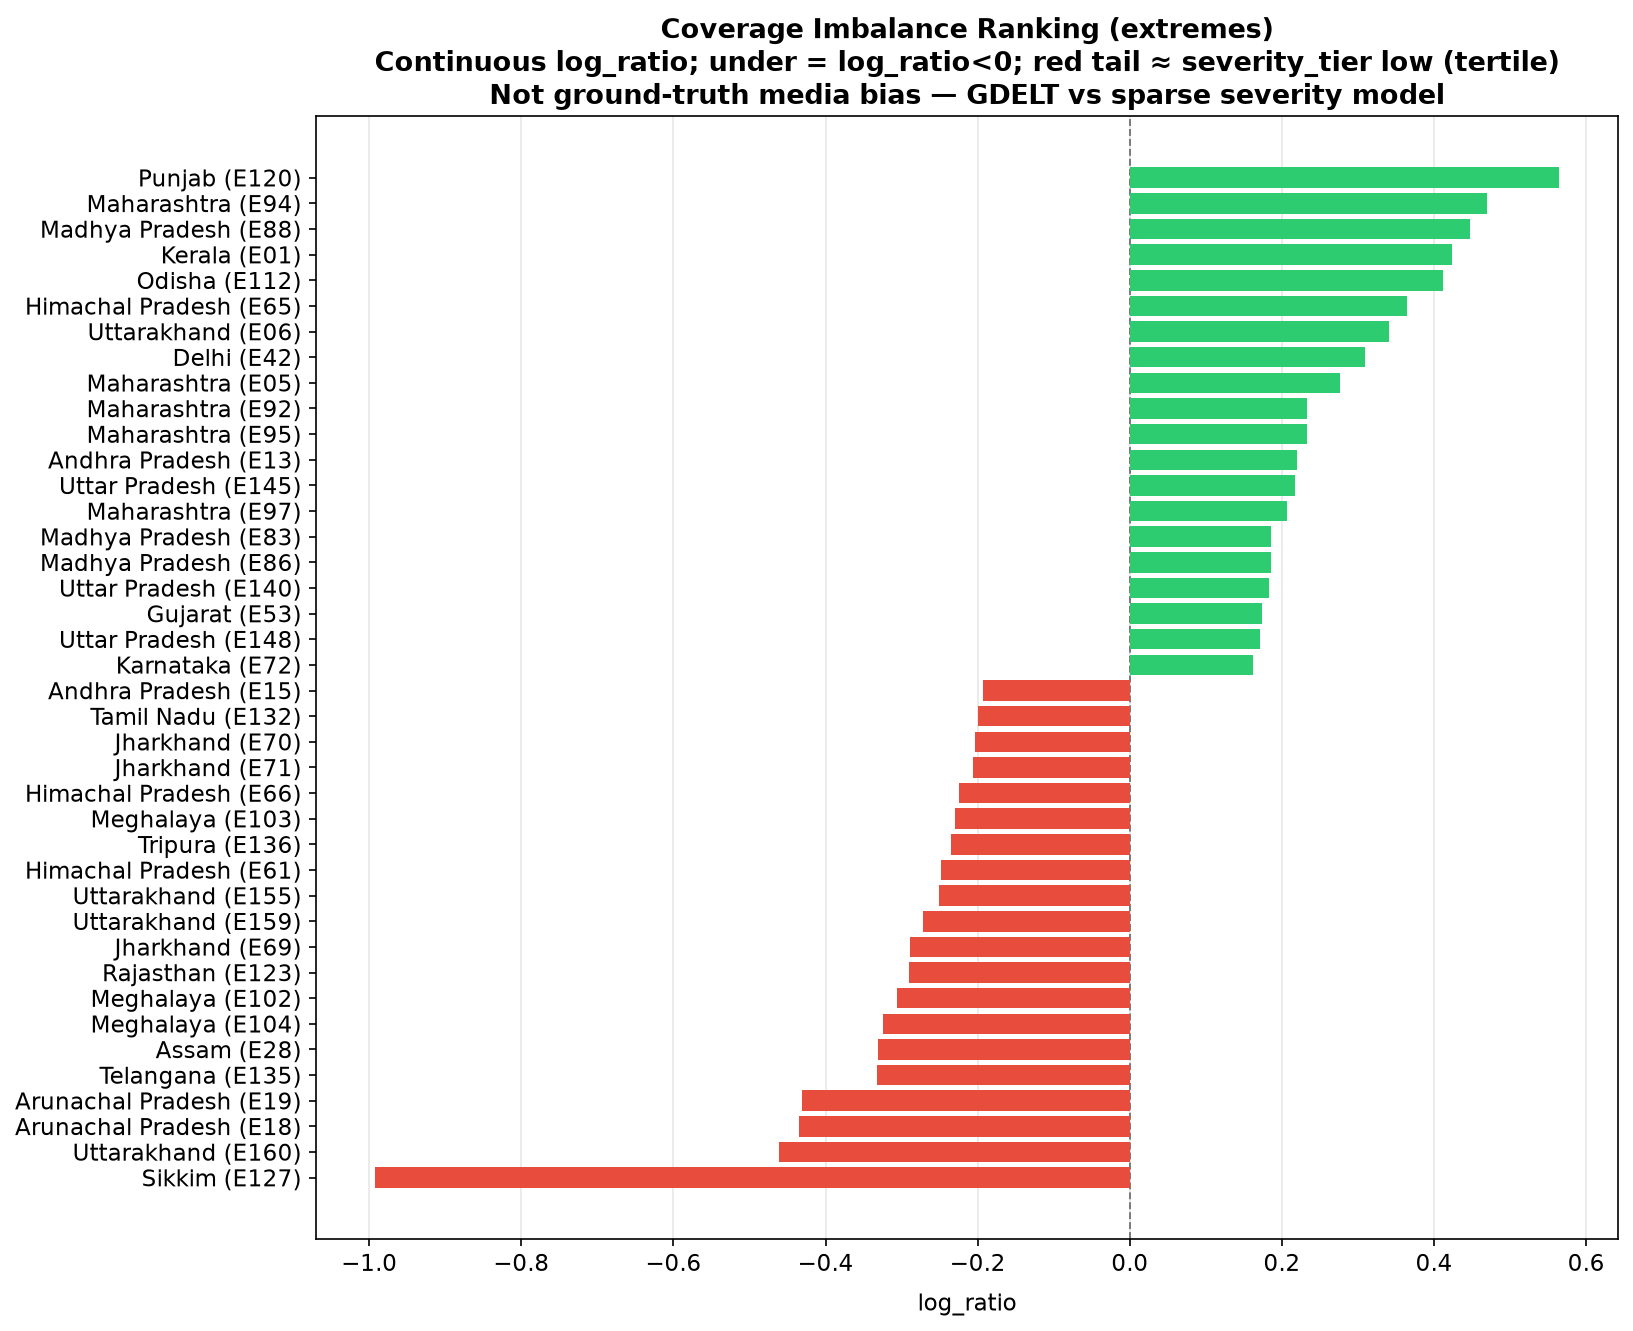

Source data for this figure (header and first rows):
event_id, state, income_group, observed, expected, log_ratio, under_flag, severity_tier, rank_undercovered, bar_label, bar_color
E127, Sikkim, Low, 0.125, 0.3372, -0.9919, True, low, 1, Sikkim (E127), under
E160, Uttarakhand, Low, 0.2383, 0.3778, -0.4607, True, low, 2, Uttarakhand (E160), under
E18, Arunachal Pradesh, Low, 0.2295, 0.3548, -0.4354, True, low, 3, Arunachal Pradesh (E18), under
E19, Arunachal Pradesh, Low, 0.3383, 0.5208, -0.4314, True, low, 4, Arunachal Pradesh (E19), under
E135, Telangana, High, 0.3787, 0.5278, -0.3318, True, low, 5, Telangana (E135), under
E28, Assam, Low, 0.2839, 0.3952, -0.3307, True, low, 6, Assam (E28), under
E104, Meghalaya, Low, 0.2668, 0.3689, -0.3239, True, low, 7, Meghalaya (E104), under
E102, Meghalaya, Low, 0.3664, 0.4977, -0.3063, True, low, 8, Meghalaya (E102), under
E123, Rajasthan, Low, 0.3784, 0.5062, -0.2909, True, low, 9, Rajasthan (E123), under
E69, Jharkhand, Low, 0.3482, 0.4649, -0.289, True, low, 10, Jharkhand (E69), under
E159, Uttarakhand, Low, 0.3267, 0.4288, -0.2719, True, low, 11, Uttarakhand (E159), under
E155, Uttarakhand, Low, 0.4814, 0.6185, -0.2506, True, low, 12, Uttarakhand (E155), under
E61, Himachal Pradesh, Low, 0.3932, 0.5043, -0.2488, True, low, 13, Himachal Pradesh (E61), under
E136, Tripura, Low, 0.3308, 0.4186, -0.2353, True, low, 14, Tripura (E136), under
E103, Meghalaya, Low, 0.3184, 0.4004, -0.2292, True, low, 15, Meghalaya (E103), under
E66, Himachal Pradesh, Low, 0.281, 0.3519, -0.225, True, low, 16, Himachal Pradesh (E66), under
E71, Jharkhand, Low, 0.3475, 0.4269, -0.2056, True, low, 17, Jharkhand (E71), under
E70, Jharkhand, Low, 0.4461, 0.5472, -0.2042, True, low, 18, Jharkhand (E70), under
E132, Tamil Nadu, Middle, 0.4128, 0.5043, -0.2001, True, low, 19, Tamil Nadu (E132), under
E15, Andhra Pradesh, Middle, 0.4399, 0.5338, -0.1935, True, low, 20, Andhra Pradesh (E15), under
E72, Karnataka, High, 0.7067, 0.6014, 0.1614, False, high, 113, Karnataka (E72), over
E148, Uttar Pradesh, Low, 0.6444, 0.5431, 0.171, False, high, 114, Uttar Pradesh (E148), over
E53, Gujarat, High, 0.6333, 0.5323, 0.1738, False, high, 115, Gujarat (E53), over
E140, Uttar Pradesh, Low, 0.4557, 0.3794, 0.1833, False, high, 116, Uttar Pradesh (E140), over
E86, Madhya Pradesh, Low, 0.6408, 0.532, 0.186, False, high, 117, Madhya Pradesh (E86), over
E83, Madhya Pradesh, Low, 0.5212, 0.4327, 0.1861, False, high, 118, Madhya Pradesh (E83), over
E97, Maharashtra, High, 0.7361, 0.5987, 0.2065, False, high, 119, Maharashtra (E97), over
E145, Uttar Pradesh, Low, 0.4454, 0.3586, 0.2167, False, high, 120, Uttar Pradesh (E145), over
E13, Andhra Pradesh, Middle, 0.665, 0.5341, 0.2192, False, high, 121, Andhra Pradesh (E13), over
E95, Maharashtra, High, 0.72, 0.5703, 0.233, False, high, 122, Maharashtra (E95), over
E92, Maharashtra, High, 0.5838, 0.4622, 0.2336, False, high, 123, Maharashtra (E92), over
E05, Maharashtra, High, 0.4715, 0.3578, 0.276, False, high, 124, Maharashtra (E05), over
E42, Delhi, High, 0.8797, 0.6455, 0.3095, False, high, 125, Delhi (E42), over
E06, Uttarakhand, Low, 0.4678, 0.3329, 0.3402, False, high, 126, Uttarakhand (E06), over
E65, Himachal Pradesh, Low, 0.4476, 0.3109, 0.3642, False, high, 127, Himachal Pradesh (E65), over
E112, Odisha, Low, 0.4366, 0.2893, 0.4113, False, high, 128, Odisha (E112), over
E01, Kerala, Middle, 0.8501, 0.5562, 0.4241, False, high, 129, Kerala (E01), over
E88, Madhya Pradesh, Low, 0.3819, 0.2441, 0.4474, False, high, 130, Madhya Pradesh (E88), over
E94, Maharashtra, High, 0.9504, 0.5943, 0.4695, False, high, 131, Maharashtra (E94), over
E120, Punjab, Middle, 0.6272, 0.3568, 0.5641, False, high, 132, Punjab (E120), over
